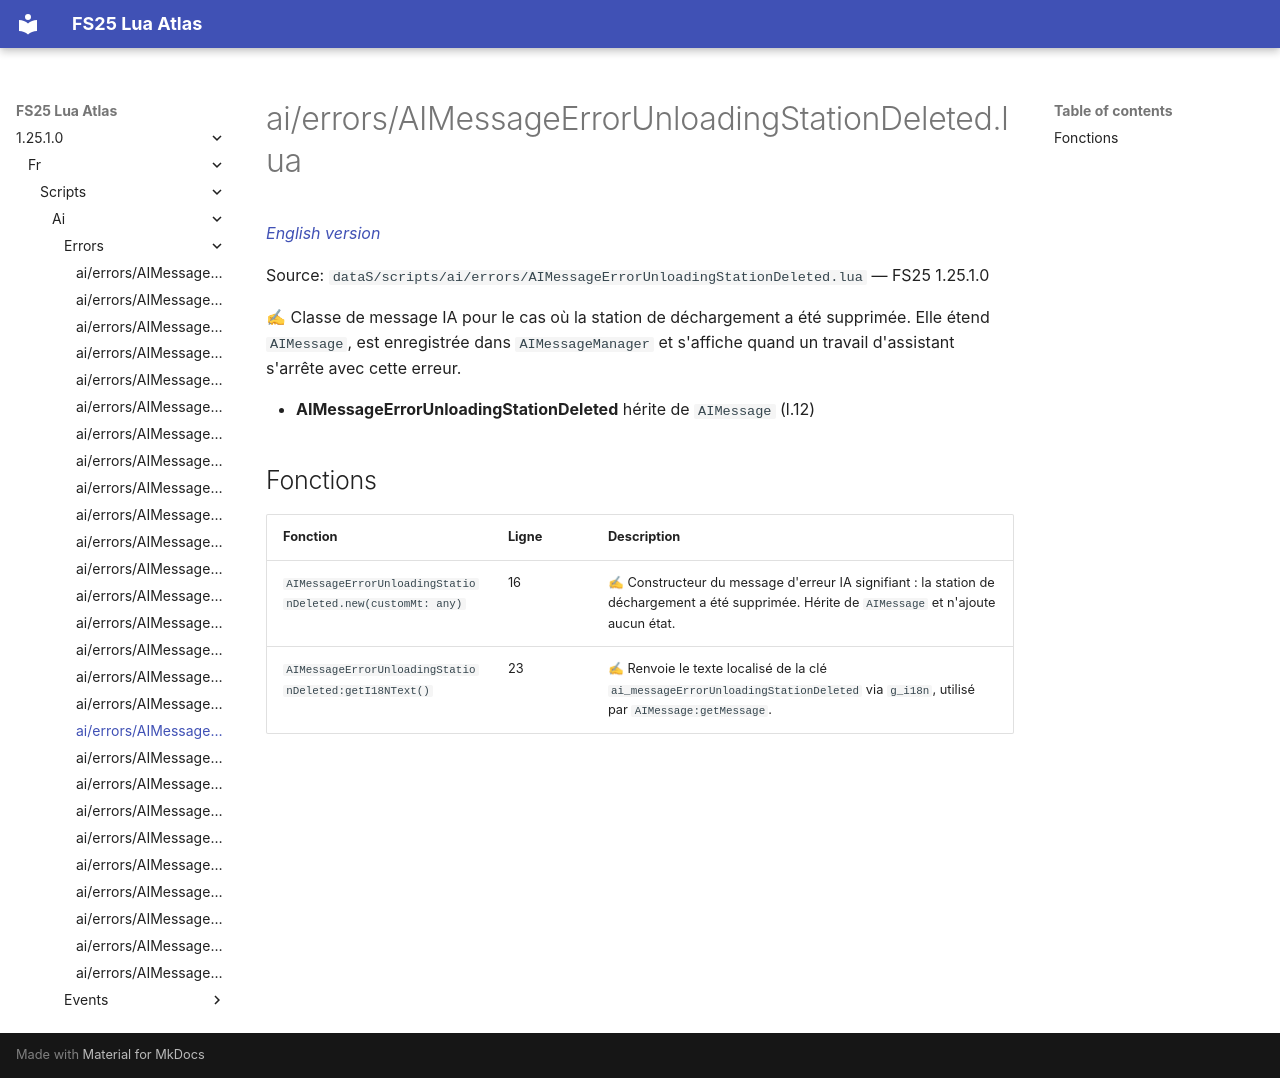

repository: Tim0219800/fs25-lua-atlas · page: 1.25.1.0/fr/scripts/ai/errors/AIMessageErrorUnloadingStationDeleted.html · generator: mkdocs

# ai/errors/AIMessageErrorUnloadingStationDeleted.lua

*[English version](../../../../scripts/ai/errors/AIMessageErrorUnloadingStationDeleted.md)*

Source: `dataS/scripts/ai/errors/AIMessageErrorUnloadingStationDeleted.lua` — FS25 1.25.1.0

✍ Classe de message IA pour le cas où la station de déchargement a été supprimée. Elle étend `AIMessage`, est enregistrée dans `AIMessageManager` et s'affiche quand un travail d'assistant s'arrête avec cette erreur.

- **AIMessageErrorUnloadingStationDeleted** hérite de `AIMessage` (l.12)

## Fonctions

| Fonction | Ligne | Description |
|---|---|---|
| `AIMessageErrorUnloadingStationDeleted.new(customMt: any)` | 16 | ✍ Constructeur du message d'erreur IA signifiant : la station de déchargement a été supprimée. Hérite de `AIMessage` et n'ajoute aucun état. |
| `AIMessageErrorUnloadingStationDeleted:getI18NText()` | 23 | ✍ Renvoie le texte localisé de la clé `ai_messageErrorUnloadingStationDeleted` via `g_i18n`, utilisé par `AIMessage:getMessage`. |
